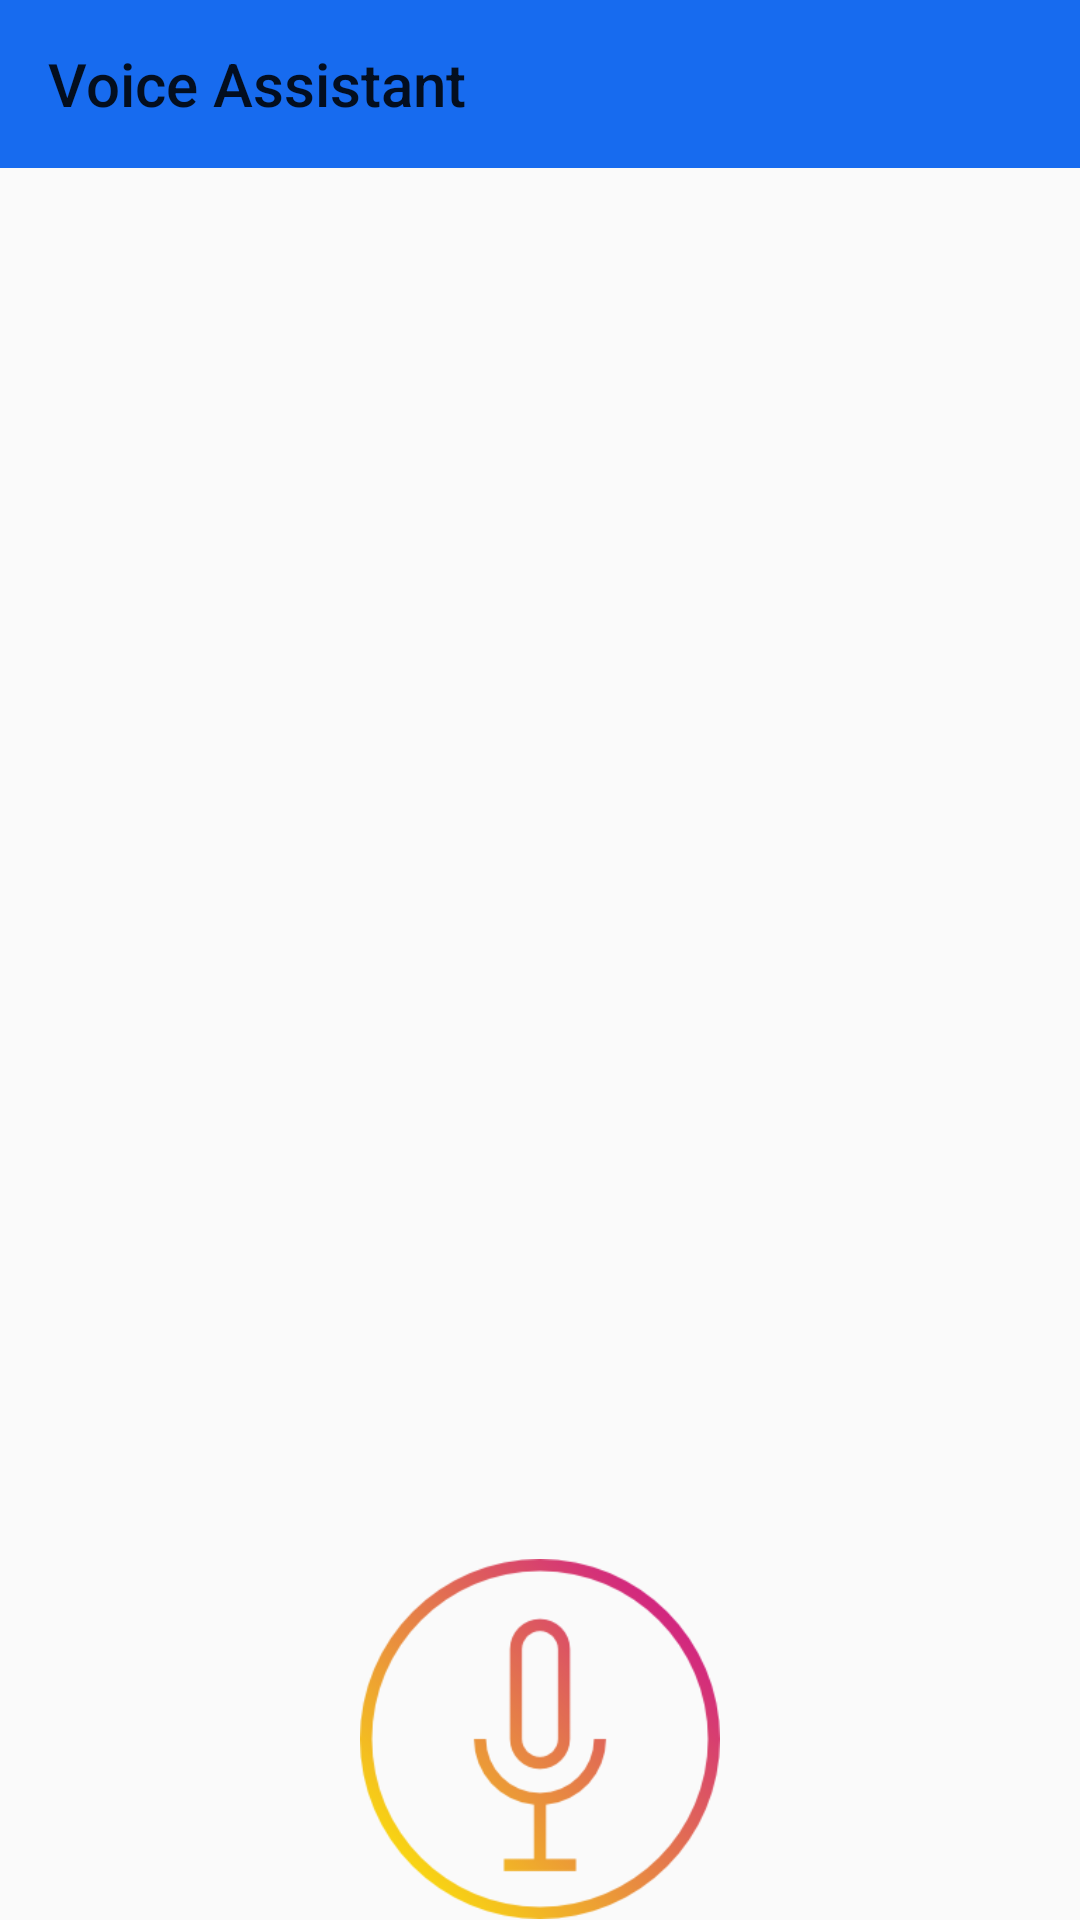

Android layout source for this screen:
<!-- AndroidManifest.xml: application theme AppTheme -->
<!-- res/layout/activity_main.xml -->
<?xml version="1.0" encoding="utf-8"?>
<androidx.constraintlayout.widget.ConstraintLayout xmlns:android="http://schemas.android.com/apk/res/android"
    xmlns:app="http://schemas.android.com/apk/res-auto"
    xmlns:tools="http://schemas.android.com/tools"
    android:layout_width="match_parent"
    android:layout_height="match_parent"
    android:background="@drawable/bg_gradient"
    tools:context=".MainActivity">


    <androidx.appcompat.widget.Toolbar
        android:id="@+id/toolbar1"
        android:layout_width="match_parent"
        android:layout_height="wrap_content"
        android:background="#176BEF"
        android:minHeight="?attr/actionBarSize"
        android:theme="?attr/actionBarTheme"
        app:layout_constraintBottom_toBottomOf="parent"
        app:layout_constraintEnd_toEndOf="parent"
        app:layout_constraintHorizontal_bias="1.0"
        app:layout_constraintStart_toStartOf="parent"
        app:layout_constraintTop_toTopOf="parent"
        app:layout_constraintVertical_bias="0.0"
        app:title="Voice Assistant"
        />


    <TextView
        android:id="@+id/resulttextView"
        style="@style/Widget.AppCompat.TextView"
        android:layout_width="399dp"
        android:layout_height="48dp"
        android:layout_marginStart="2dp"
        android:layout_marginTop="32dp"
        android:layout_marginEnd="2dp"
        android:background="#003F370E"
        android:backgroundTint="#00928A8A"
        android:maxLines="3"
        android:textAppearance="@style/TextAppearance.AppCompat.Body2"
        app:layout_constraintBottom_toTopOf="@+id/imagetext"
        app:layout_constraintEnd_toEndOf="parent"
        app:layout_constraintHorizontal_bias="0.0"
        app:layout_constraintStart_toStartOf="parent"
        app:layout_constraintTop_toBottomOf="@+id/toolbar1"
        app:layout_constraintVertical_bias="0.095" />

    <TextView
        android:id="@+id/imagetext"
        style="@android:style/Widget.TextView"
        android:layout_width="401dp"
        android:layout_height="114dp"
        android:layout_marginStart="2dp"
        android:layout_marginEnd="2dp"
        android:maxLines="10"
        android:scrollbarStyle="insideInset"
        android:textAppearance="@style/TextAppearance.AppCompat.Body2"
        android:textStyle="bold"
        app:layout_constraintBottom_toBottomOf="parent"
        app:layout_constraintEnd_toEndOf="parent"
        app:layout_constraintHorizontal_bias="0.0"
        app:layout_constraintStart_toStartOf="parent"
        app:layout_constraintTop_toTopOf="parent"
        app:layout_constraintVertical_bias="0.292" />

    <ImageView
        android:id="@+id/imageView"
        android:layout_width="412dp"
        android:layout_height="200dp"
        android:scaleType="fitStart"
        app:layout_constraintBottom_toBottomOf="parent"
        app:layout_constraintHorizontal_bias="0.177"
        app:layout_constraintLeft_toLeftOf="parent"
        app:layout_constraintRight_toRightOf="parent"
        app:layout_constraintStart_toStartOf="parent"
        app:layout_constraintTop_toBottomOf="@+id/imagetext"
        app:layout_constraintVertical_bias="0.3"
      />

    <ImageView
        android:id="@+id/fab"
        android:layout_width="120dp"
        android:layout_height="120dp"
        android:src="@drawable/micimg"
        app:layout_constraintBottom_toBottomOf="parent"
        app:layout_constraintEnd_toEndOf="parent"
        app:layout_constraintStart_toStartOf="parent"
        app:layout_constraintTop_toBottomOf="@+id/imageView" />



</androidx.constraintlayout.widget.ConstraintLayout>
<!-- resources referenced by this layout -->
<resources>
  <!-- drawable micimg: png bitmap (drawable, 15190 bytes) -->
  <style name="AppTheme" parent="Theme.MaterialComponents.Light.NoActionBar.Bridge">
          
          <item name="colorPrimary">@color/colorPrimary</item>
          <item name="colorPrimaryDark">@color/colorPrimaryDark</item>
          <item name="colorAccent">@color/colorAccent</item>
      </style>
  <!-- not gathered from this repository: default colours our renderer supplied (Android Studio template values) -->
  <color name="colorPrimary">#FF6200EE</color>
  <color name="colorPrimaryDark">#FF3700B3</color>
  <color name="colorAccent">#FF03DAC5</color>
</resources>
